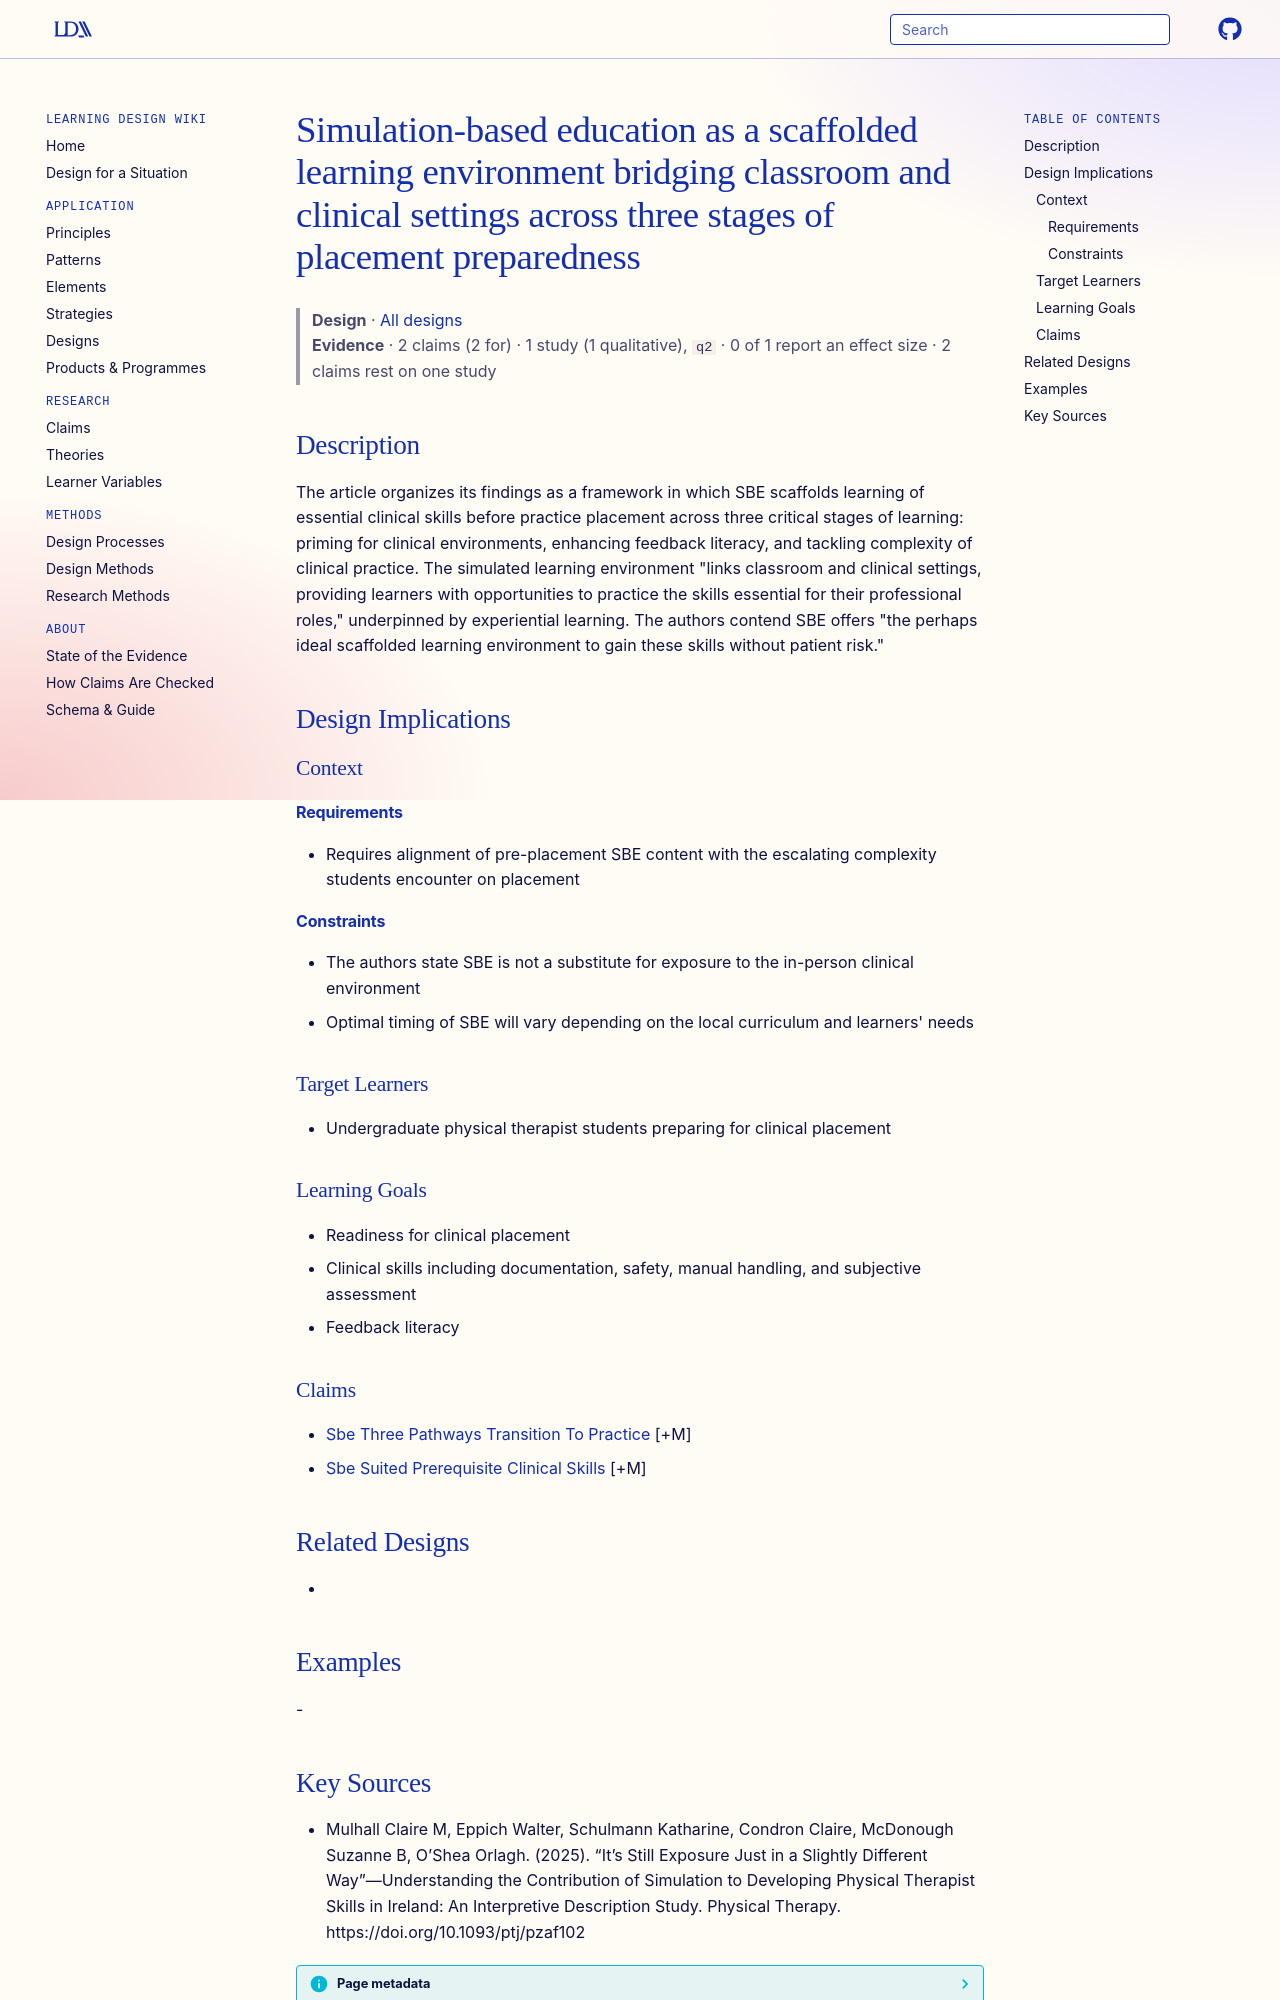

repository: Learning-Design-Alliance/learning-wiki · page: designs/sbe-scaffolded-transition-framework/index.html · generator: mkdocs

---
type: design
id: sbe-scaffolded-transition-framework
title: Simulation-based education as a scaffolded learning environment bridging classroom and clinical settings across three stages of placement preparedness
description: "The article organizes its findings as a framework in which SBE scaffolds learning of essential clinical skills before practice placement across three critical stages of learning: priming for clinical environments, enh..."
status: review
generated:
  by: "process:settle-candidates"
  at: 2026-11-06
sources:
  - id: mulhall-claire-m-2025
    resource: "https://doi.org/10.1093/ptj/pzaf102"
    title: "Mulhall Claire M, Eppich Walter, Schulmann Katharine, Condron Claire, McDonough Suzanne B, O’Shea Orlagh. (2025). “It’s Still Exposure Just in a Slightly Different Way”—Understanding the Contribution of Simulation to Developing Physical Therapist Skills in Ireland: An Interpretive Description Study. Physical Therapy. https://doi.org/10.1093/ptj/pzaf102"
    author: Mulhall Claire M, Eppich Walter, Schulmann Katharine, Condron Claire, McDonough Suzanne B, O’Shea Orlagh
---

# Simulation-based education as a scaffolded learning environment bridging classroom and clinical settings across three stages of placement preparedness

> **Design** · [All designs](index.md)
> **Evidence** · 2 claims (2 for) · 1 study (1 qualitative), `q2` · 0 of 1 report an effect size · 2 claims rest on one study

## Description
The article organizes its findings as a framework in which SBE scaffolds learning of essential clinical skills before practice placement across three critical stages of learning: priming for clinical environments, enhancing feedback literacy, and tackling complexity of clinical practice. The simulated learning environment "links classroom and clinical settings, providing learners with opportunities to practice the skills essential for their professional roles," underpinned by experiential learning. The authors contend SBE offers "the perhaps ideal scaffolded learning environment to gain these skills without patient risk."

## Design Implications

### Context
#### Requirements
- Requires alignment of pre-placement SBE content with the escalating complexity students encounter on placement
#### Constraints
- The authors state SBE is not a substitute for exposure to the in-person clinical environment
- Optimal timing of SBE will vary depending on the local curriculum and learners' needs

### Target Learners
- Undergraduate physical therapist students preparing for clinical placement

### Learning Goals
- Readiness for clinical placement
- Clinical skills including documentation, safety, manual handling, and subjective assessment
- Feedback literacy

### Claims
- [Sbe Three Pathways Transition To Practice](../claims/sbe-three-pathways-transition-to-practice.md) [+M]
- [Sbe Suited Prerequisite Clinical Skills](../claims/sbe-suited-prerequisite-clinical-skills.md) [+M]

## Related Designs
- 

## Examples
-
